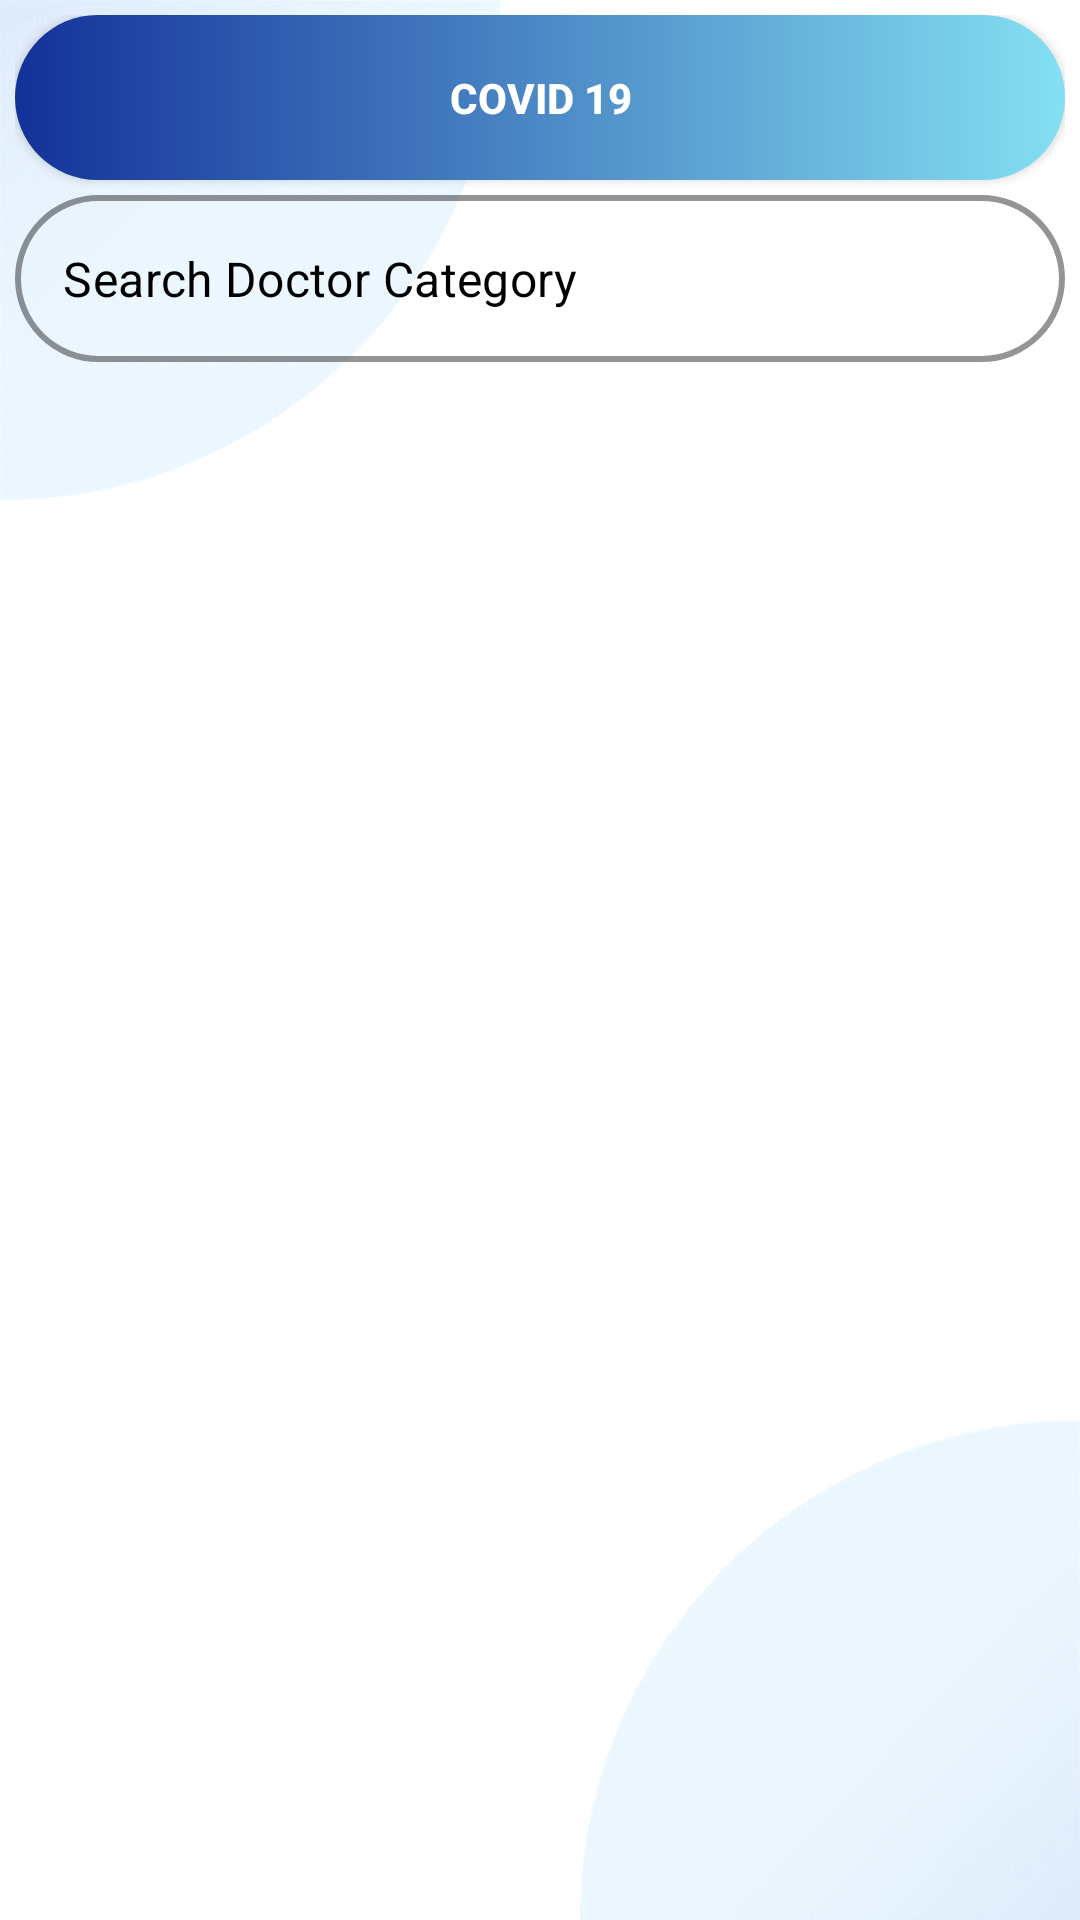

Android layout source for this screen:
<!-- AndroidManifest.xml: application theme Theme.EChannelling -->
<!-- res/layout/activity_main.xml -->
<?xml version="1.0" encoding="utf-8"?>
<androidx.constraintlayout.widget.ConstraintLayout xmlns:android="http://schemas.android.com/apk/res/android"
    xmlns:app="http://schemas.android.com/apk/res-auto"
    xmlns:tools="http://schemas.android.com/tools"
    android:layout_width="match_parent"
    android:layout_height="match_parent"
    android:background="@drawable/welcome_background"
    tools:context=".MainActivity">

    <LinearLayout
        android:layout_width="match_parent"
        android:layout_height="match_parent"
        android:orientation="vertical"
        android:paddingTop="5dp"
        android:paddingBottom="5dp"
        android:paddingLeft="5dp"
        android:paddingRight="5dp"
        app:layout_constraintBottom_toBottomOf="parent"
        app:layout_constraintEnd_toEndOf="parent"
        app:layout_constraintStart_toStartOf="parent"
        app:layout_constraintTop_toTopOf="parent">

        <Button
            android:id="@+id/btnCovid"
            android:layout_width="match_parent"
            android:layout_height="55dp"
            android:background="@drawable/blue_rounded_btn_background"
            android:text="Covid 19"
            android:textColor="@color/white"
            android:textStyle="bold"
            android:layout_marginBottom="5dp"
            app:backgroundTint="@null"/>

        <com.google.android.material.textfield.TextInputLayout
            android:id="@+id/search"
            style="@style/Widget.MaterialComponents.TextInputLayout.OutlinedBox"
            android:layout_width="match_parent"
            android:layout_height="wrap_content"
            app:boxStrokeColor="@color/black"
            app:boxStrokeWidth="2dp"
            app:startIconDrawable="@drawable/ic_search"
            app:startIconTint="@color/black"
            app:hintEnabled="false"
            app:boxCornerRadiusTopStart="50dp"
            app:boxCornerRadiusBottomEnd="50dp"
            app:boxCornerRadiusBottomStart="50dp"
            app:boxCornerRadiusTopEnd="50dp">

            <com.google.android.material.textfield.TextInputEditText
                android:layout_width="match_parent"
                android:layout_height="wrap_content"
                android:inputType="text"
                android:textColor="@color/black"
                android:hint="Search Doctor Category"
                android:textColorHint="@color/black"/>

        </com.google.android.material.textfield.TextInputLayout>

        <ListView
            android:id="@+id/categoriesList"
            android:layout_width="match_parent"
            android:layout_height="match_parent"
            android:paddingTop="10dp"
            android:divider="@android:color/transparent"
            android:dividerHeight="5dp"/>

    </LinearLayout>


</androidx.constraintlayout.widget.ConstraintLayout>
<!-- resources referenced by this layout -->
<resources>
  <color name="black">#FF000000</color>
  <color name="white">#FFFFFFFF</color>
  <!-- drawable blue_rounded_btn_background (drawable) -->
  <?xml version="1.0" encoding="utf-8"?>
  <shape xmlns:android="http://schemas.android.com/apk/res/android">
  
      <gradient
          android:startColor="@color/blue1"
          android:endColor="@color/blue2"
          android:type="linear" />
      <corners android:radius="100dp"/>
  
  </shape>
  <!-- drawable welcome_background: png bitmap (drawable, 42213 bytes) -->
  <style name="Theme.EChannelling" parent="Theme.MaterialComponents.DayNight.NoActionBar">
          
          <item name="colorPrimary">@color/purple_500</item>
          <item name="colorPrimaryVariant">@color/purple_700</item>
          <item name="colorOnPrimary">@color/white</item>
          
          <item name="colorSecondary">@color/teal_200</item>
          <item name="colorSecondaryVariant">@color/teal_700</item>
          <item name="colorOnSecondary">@color/black</item>
          
          <item name="android:statusBarColor" tools:targetApi="l">?attr/colorPrimaryVariant</item>
          
          <item name="android:windowLayoutInDisplayCutoutMode" tools:targetApi="o_mr1">shortEdges</item>
      </style>
  <color name="blue1">#133199</color>
  <color name="blue2">#84e0f2</color>#133199
  <color name="purple_500">#FF6200EE</color>
  <color name="purple_700">#FF3700B3</color>
  <color name="teal_200">#FF03DAC5</color>
  <color name="teal_700">#FF018786</color>
</resources>
